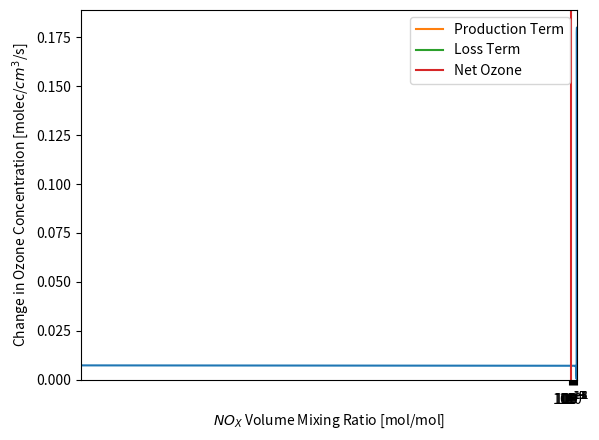

Generate this figure with matplotlib:
import numpy as np
from matplotlib import pyplot as plt
#Data
NOx_emission_ocean = 0  ##kgN/day
NOx_emission_land = 0.12  #kgN/day
CO_emission_ocean = 0  #kg/day
NOx_lifetime = 1.5      #days
NOx_initial_value = 15  #pptv
OZone_initial_value = 40  #ppbv
OH_constant = 1.8 * 10 ** (6) #molec/cm^3
HO2_constant = 510 * 10 ** (6) #molec/cm^3
Ratio_O3 = 6 * 10 ** (6) #-
Air_density = 1     #kg/m^3
Temperature = 298   #K
avogadro_constant = 6.02 * 10 ** (26) #molec/kmol
H_molec_weight = 1  #kg/kmolNO
C_molec_weight = 12  #kg/kmol
N_molec_weight = 14  #kg/kmol
O_molec_weight = 16  #kg/kmol
air_molec_weight = 29 #kg/kmol
air_density_molec_cm3 = avogadro_constant / air_molec_weight * (1/(10**6)) #molec/cm^3

#Functions
def kgN_day_to_molec_cm3_hr(value,molec_weight,volume):
    value_molec_cm3_hr = value * avogadro_constant * (1/molec_weight) * (1 /(volume * 10 ** (15))) * (1 /24)
    return value_molec_cm3_hr

def loss_term(life_time): #Convert from life time to loss term (1/hr)
    L = 1 / (life_time * 24)
    return L

def diff_eq_chem_constituent(P,L,X,dt):
    X_t_1 = (X + P * dt)/ (1 + L * dt)
    return X_t_1
def VMR(C):
    VMR = air_molec_weight * C * 10 ** (6) * avogadro_constant ** (-1) * Air_density ** (-1)
    return VMR

def pptv_concentration(pptv_value):
    concentration = air_density_molec_cm3 * pptv_value * 10 ** (-12)
    return concentration

def ppbv_concentration(ppbv_value):
    concentration = air_density_molec_cm3 * ppbv_value * 10 ** (-9)
    return concentration
def concentration_kgN_box(concentration,volume, molec_weight):
    kgN_box = concentration * volume * 10 ** 15 * molec_weight / avogadro_constant
    return kgN_box
def k6_k7_k8(temp):
    k6 = 3.3 * 10 **(-12) * np.exp(270/temp) * 3600
    k7 = 1 * 10 **(-14) * np.exp(-490/temp) * 3600
    k8 = 1.7 * 10 **(-12) * np.exp(-940/temp) * 3600
    return k6,k7,k8

def ozone_diff(conc_NO,conc_O3,temp):
    k6,k7,k8 = k6_k7_k8(temp)
    ozone_production = k6 * HO2_constant * conc_NO
    ozone_loss = k7 * HO2_constant * conc_O3 + k8 * OH_constant * conc_O3
    ozone_net = ozone_production - ozone_loss
    return ozone_production, ozone_loss, ozone_net

#30 NOx day simulation
NO_kgN_box = []
ozone_production_molec_cm3_s = []
ozone_loss_molec_cm3_s = []
ozone_net_molec_cm3 = []
ozone_net_molec_cm3_s = []
NO_VMR = []
time_step = np.arange(0,30 * 24 + 1)/24

for i in range(len(time_step)):
    L_NO = loss_term(NOx_lifetime)
    L_ozone = 0
    if time_step[i] == 0:
        old_concentration_NO = pptv_concentration(NOx_initial_value)
        NO_kgN_box.append(concentration_kgN_box(old_concentration_NO,1,N_molec_weight))
        NO_VMR.append(VMR(old_concentration_NO))
        old_concentration_Ozone = ppbv_concentration(OZone_initial_value)
        ozone_net_molec_cm3.append(old_concentration_Ozone)
        ozone_net_molec_cm3_s.append(0)
        ozone_production_molec_cm3_s.append(0)
        ozone_loss_molec_cm3_s.append(0)
    elif 0 < time_step[i] <= 5:
        P_NO = kgN_day_to_molec_cm3_hr(NOx_emission_ocean,N_molec_weight,1)
        new_concentration_NO = diff_eq_chem_constituent(P_NO,L_NO,old_concentration_NO,1)
        ozone_production, ozone_loss, ozone_net = ozone_diff(old_concentration_NO, old_concentration_Ozone, Temperature)
        new_concentration_Ozone = diff_eq_chem_constituent(ozone_net, L_ozone, old_concentration_Ozone, 1)
        NO_kgN_box.append(concentration_kgN_box(new_concentration_NO,1,N_molec_weight))
        NO_VMR.append(VMR(new_concentration_NO))
        ozone_production_molec_cm3_s.append(ozone_production / 3600)
        ozone_net_molec_cm3_s.append(ozone_net / 3600)
        ozone_loss_molec_cm3_s.append(-ozone_loss / 3600)
        ozone_net_molec_cm3.append(new_concentration_Ozone)
        old_concentration_NO = new_concentration_NO
        old_concentration_Ozone = new_concentration_Ozone
    elif 5 < time_step[i] <= 20:
        P_NO = kgN_day_to_molec_cm3_hr(NOx_emission_land, N_molec_weight, 1)
        new_concentration_NO = diff_eq_chem_constituent(P_NO, L_NO, old_concentration_NO, 1)
        ozone_production, ozone_loss, ozone_net = ozone_diff(old_concentration_NO, old_concentration_Ozone, Temperature)
        new_concentration_Ozone = diff_eq_chem_constituent(ozone_net, L_ozone, old_concentration_Ozone, 1)
        NO_kgN_box.append(concentration_kgN_box(new_concentration_NO, 1, N_molec_weight))
        NO_VMR.append(VMR(new_concentration_NO))
        ozone_production_molec_cm3_s.append(ozone_production / 3600)
        ozone_net_molec_cm3_s.append(ozone_net / 3600)
        ozone_loss_molec_cm3_s.append(-ozone_loss / 3600)
        ozone_net_molec_cm3.append(new_concentration_Ozone)
        old_concentration_NO = new_concentration_NO
        old_concentration_Ozone = new_concentration_Ozone
    else:
        P_NO = kgN_day_to_molec_cm3_hr(NOx_emission_ocean, N_molec_weight, 1)
        new_concentration_NO = diff_eq_chem_constituent(P_NO, L_NO, old_concentration_NO, 1)
        ozone_production, ozone_loss, ozone_net = ozone_diff(old_concentration_NO, old_concentration_Ozone, Temperature)
        new_concentration_Ozone = diff_eq_chem_constituent(ozone_net, L_ozone, old_concentration_Ozone, 1)
        NO_kgN_box.append(concentration_kgN_box(new_concentration_NO, 1, N_molec_weight))
        NO_VMR.append(VMR(new_concentration_NO))
        ozone_production_molec_cm3_s.append(ozone_production / 3600)
        ozone_net_molec_cm3_s.append(ozone_net / 3600)
        ozone_loss_molec_cm3_s.append(-ozone_loss / 3600)
        ozone_net_molec_cm3.append(new_concentration_Ozone)
        old_concentration_NO = new_concentration_NO
        old_concentration_Ozone = new_concentration_Ozone
plt.plot(time_step,NO_kgN_box)
plt.ylabel("$KgN/box$")
plt.ylim(0)
plt.xlim(0,30)
plt.xlabel("Time [Days]")
plt.grid()
plt.show()

plt.plot(NO_VMR[120:481],ozone_production_molec_cm3_s[120:481],label = "Production Term")
plt.plot(NO_VMR[120:481],ozone_loss_molec_cm3_s[120:481], label = "Loss Term")
plt.plot(NO_VMR[120:481],ozone_net_molec_cm3_s[120:481], label = "Net Ozone")
plt.ylabel("Change in Ozone Concentration [molec/$cm^3$/s]")
plt.xlabel("$NO_X$ Volume Mixing Ratio [mol/mol]")
plt.xscale('log')
plt.legend()
plt.grid()
plt.show()